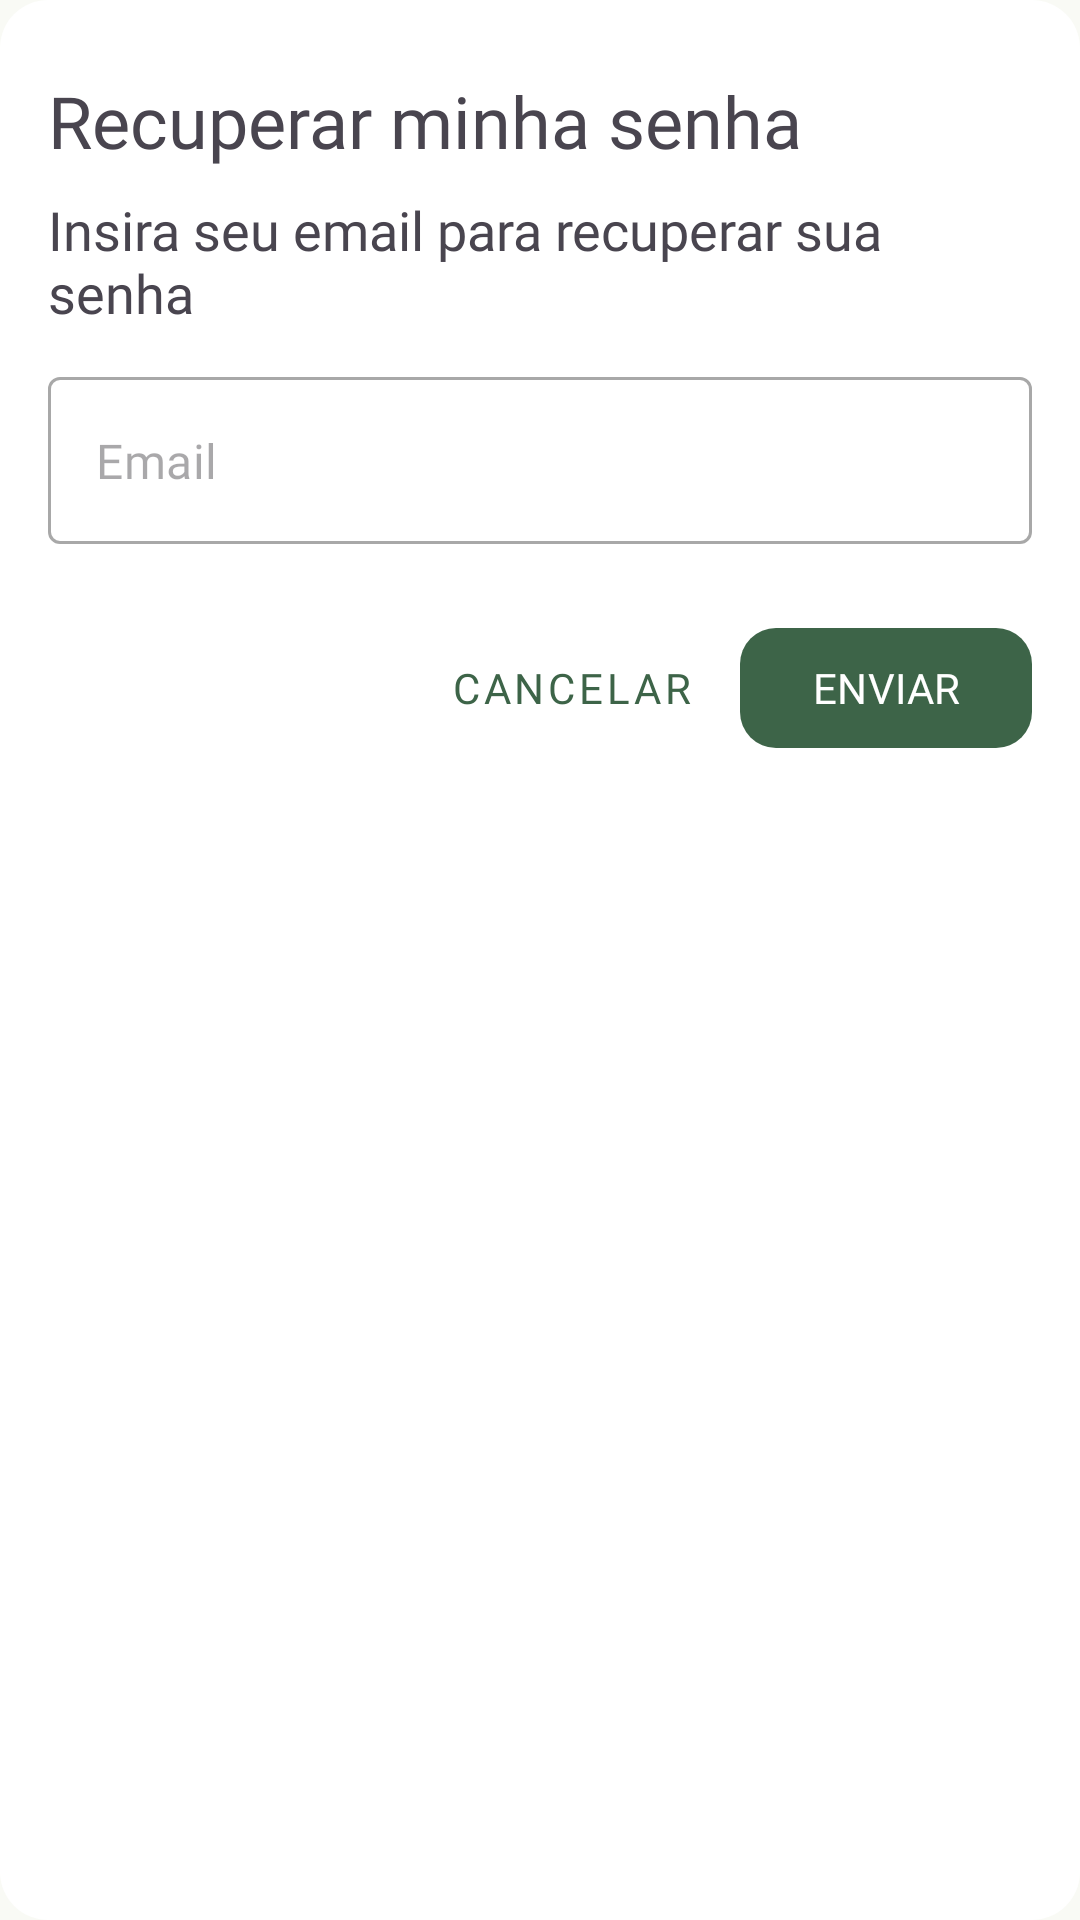

Reconstruct the res/layout file that produces this screen, plus the resources it refers to.
<!-- AndroidManifest.xml: application theme AppTheme -->
<!-- res/layout/dialog_reset_password.xml -->
<?xml version="1.0" encoding="utf-8"?>
<LinearLayout xmlns:android="http://schemas.android.com/apk/res/android"
    xmlns:app="http://schemas.android.com/apk/res-auto"
    android:layout_width="280dp"
    android:layout_height="wrap_content"
    android:orientation="vertical"
    android:paddingTop="24dp"
    android:paddingStart="16dp"
    android:paddingEnd="16dp"
    android:paddingBottom="16dp"
    android:background="@drawable/dialog_background_rounded">
    <TextView
    android:id="@+id/dialog_title"
    android:layout_width="wrap_content"
    android:layout_height="wrap_content"
    android:fontFamily="@font/k2d_bold"
    android:text="Recuperar minha senha"
    android:textSize="24dp"
    android:layout_marginBottom="8dp"/>

    <TextView
        android:id="@+id/dialog_description"
        android:layout_width="wrap_content"
        android:layout_height="wrap_content"
        android:fontFamily="@font/dm_sans_semibold"
        android:text="Insira seu email para recuperar sua senha"
        android:textSize="18dp"
        android:layout_marginBottom="16dp"/>

    <com.google.android.material.textfield.TextInputLayout
        android:layout_width="match_parent"
        android:layout_height="wrap_content"
        android:layout_marginBottom="24dp"
        app:hintEnabled="false"
        style="@style/Widget.MaterialComponents.TextInputLayout.OutlinedBox">

        <com.google.android.material.textfield.TextInputEditText
            android:id="@+id/input_email"
            android:layout_width="match_parent"
            android:layout_height="wrap_content"
            android:hint="Email"
            android:inputType="textEmailAddress"
            android:fontFamily="@font/plus_jakarta_sans"/>
    </com.google.android.material.textfield.TextInputLayout>

    <LinearLayout
        android:layout_width="match_parent"
        android:layout_height="wrap_content"
        android:orientation="horizontal"
        android:gravity="end">

        <com.google.android.material.button.MaterialButton
            android:id="@+id/btn_cancel"
            style="@style/Widget.MaterialComponents.Button.TextButton"
            android:layout_width="wrap_content"
            android:layout_height="wrap_content"
            android:fontFamily="@font/dm_sans_semibold"
            android:text="CANCELAR"
            android:textColor="?attr/colorPrimary"
            android:layout_marginEnd="8dp"/>

        <com.google.android.material.button.MaterialButton
            android:id="@+id/btn_send"
            android:layout_width="wrap_content"
            android:layout_height="wrap_content"
            android:text="ENVIAR"
            android:fontFamily="@font/dm_sans_semibold"
            app:cornerRadius="12dp"/>

    </LinearLayout>
</LinearLayout>
<!-- resources referenced by this layout -->
<resources>
  <!-- drawable dialog_background_rounded (drawable) -->
  <?xml version="1.0" encoding="utf-8"?>
  <shape xmlns:android="http://schemas.android.com/apk/res/android">
      <solid android:color="@color/md_theme_surfaceContainerLowest"/>
      <corners android:radius="16dp"/> </shape>
  <color name="md_theme_surfaceContainerLowest">#FFFFFF</color>
  <color name="md_theme_primary">#3D6448</color>
  <color name="md_theme_onPrimary">#FFFFFF</color>
  <color name="md_theme_primaryContainer">#567E60</color>
  <color name="md_theme_onPrimaryContainer">#F6FFF4</color>
  <color name="md_theme_secondary">#003B5A</color>
  <color name="md_theme_onSecondary">#FFFFFF</color>
  <color name="md_theme_secondaryContainer">#215273</color>
  <color name="md_theme_onSecondaryContainer">#97C5EB</color>
  <color name="md_theme_tertiary">#3D6448</color>
  <color name="md_theme_onTertiary">#FFFFFF</color>
  <color name="md_theme_tertiaryContainer">#567E60</color>
  <color name="md_theme_onTertiaryContainer">#F6FFF4</color>
  <color name="md_theme_error">#A71F26</color>
  <color name="md_theme_onError">#FFFFFF</color>
  <color name="md_theme_errorContainer">#C9393B</color>
  <color name="md_theme_onErrorContainer">#FFEFED</color>
  <color name="md_theme_background">#F9FAF5</color>
  <color name="md_theme_onBackground">#1A1C1A</color>
  <color name="md_theme_surface">#FCF8F8</color>
  <color name="md_theme_onSurface">#1C1B1B</color>
  <color name="md_theme_surfaceVariant">#E0E3E3</color>
  <color name="md_theme_onSurfaceVariant">#444748</color>
  <color name="md_theme_outline">#747878</color>
  <color name="md_theme_outlineVariant">#C4C7C8</color>
  <color name="md_theme_inverseSurface">#313030</color>
  <color name="md_theme_inverseOnSurface">#F4F0EF</color>
  <color name="md_theme_inversePrimary">#A6D1AE</color>
  <color name="md_theme_primaryFixed">#C1EDC9</color>
  <color name="md_theme_onPrimaryFixed">#00210E</color>
  <color name="md_theme_primaryFixedDim">#A6D1AE</color>
  <color name="md_theme_onPrimaryFixedVariant">#284F34</color>
  <color name="md_theme_secondaryFixed">#CBE6FF</color>
  <color name="md_theme_onSecondaryFixed">#001E30</color>
  <color name="md_theme_secondaryFixedDim">#9ECCF2</color>
  <color name="md_theme_onSecondaryFixedVariant">#174B6B</color>
  <color name="md_theme_tertiaryFixed">#C1EDC9</color>
  <color name="md_theme_onTertiaryFixed">#00210E</color>
  <color name="md_theme_tertiaryFixedDim">#A6D1AE</color>
  <color name="md_theme_onTertiaryFixedVariant">#284F34</color>
  <color name="md_theme_surfaceDim">#DDD9D9</color>
  <color name="md_theme_surfaceBright">#FCF8F8</color>
  <color name="md_theme_surfaceContainerLow">#F6F3F2</color>
  <color name="md_theme_surfaceContainer">#F1EDEC</color>
  <color name="md_theme_surfaceContainerHigh">#EBE7E7</color>
  <color name="md_theme_surfaceContainerHighest">#E5E2E1</color>
</resources>
